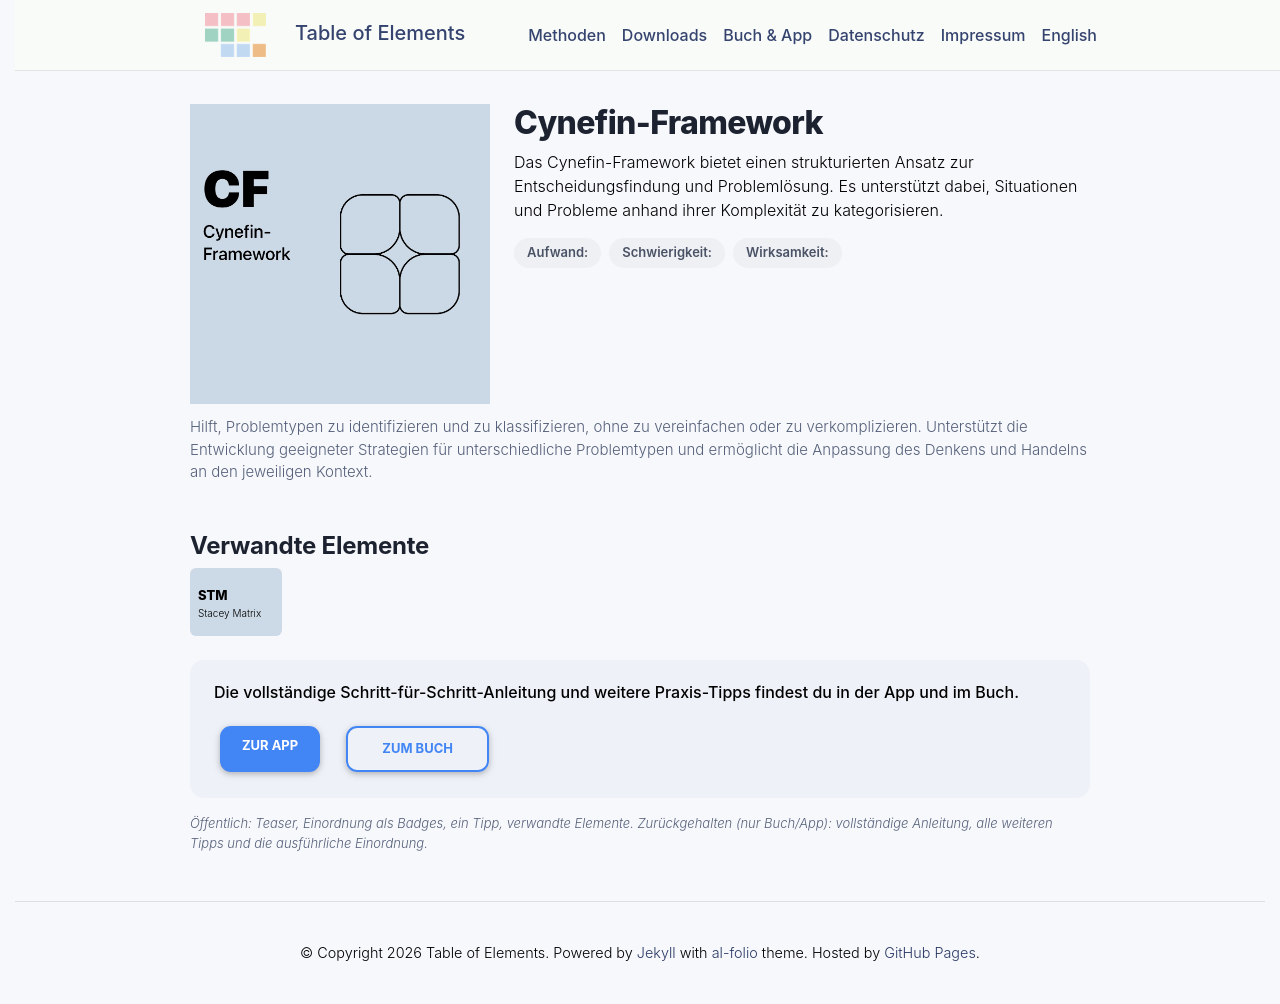

repository: table-of-elements/table-of-elements.github.io · page: de/elements/CF/index.html · generator: jekyll

---
lang: de
layout: default
permalink: /de/elements/CF/
subtitle: "Cynefin-Framework"
title: "CF | Cynefin-Framework"
description: "Das Cynefin-Framework bietet einen strukturierten Ansatz zur Entscheidungsfindung und Problemlösung. Es unterstützt dabei, Situationen und Probleme anhand ihrer Komplexität zu kategorisieren."
og_image: /assets/img/elements/de/CF.og.png
---

{% include figure.liquid loading="eager" path="assets/img/elements/de/CF.card.png" class="img-fluid" width="300" height="300" alt="CF | Cynefin-Framework" %}

# Cynefin-Framework

Das Cynefin-Framework bietet einen strukturierten Ansatz zur Entscheidungsfindung und Problemlösung. Es unterstützt dabei, Situationen und Probleme anhand ihrer Komplexität zu kategorisieren.
